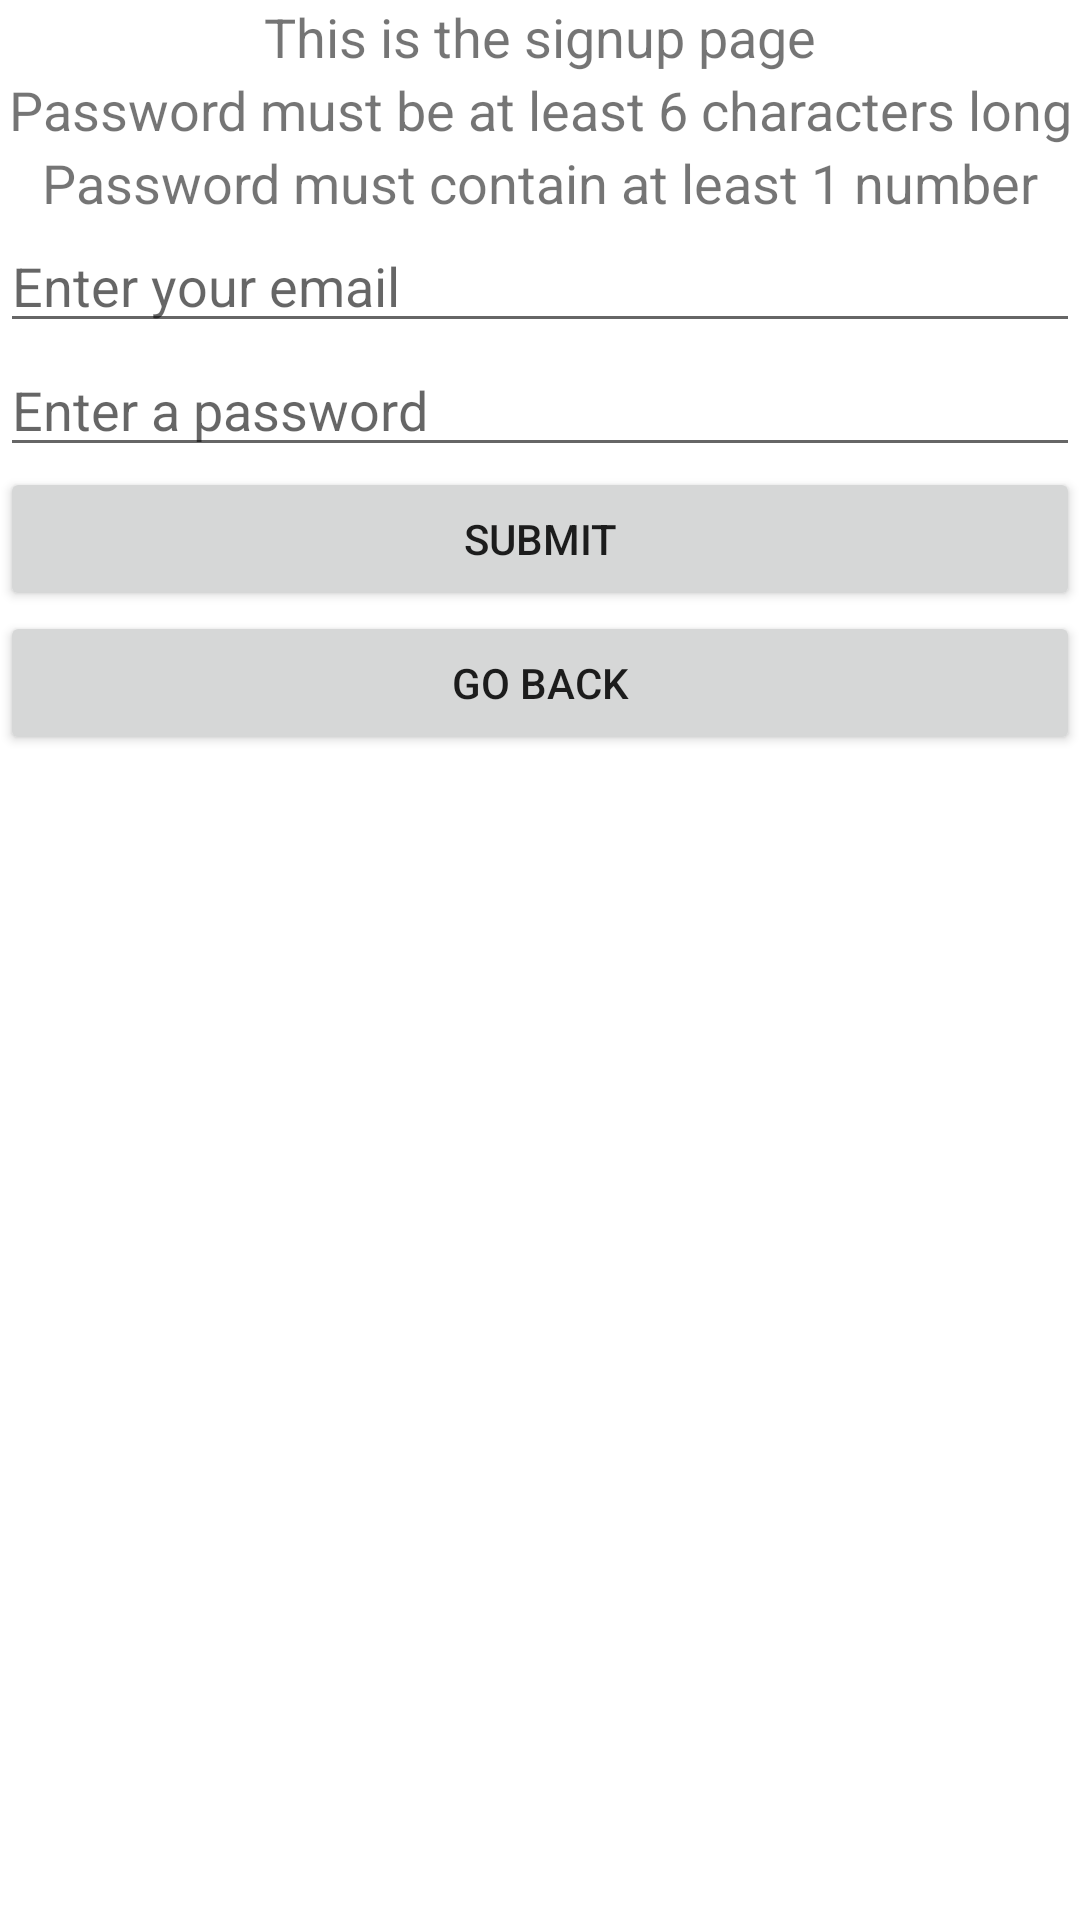

Layout XML and referenced resources for this Android screen:
<!-- AndroidManifest.xml: application theme Theme.Assessment_3 -->
<!-- res/layout/activity_signup.xml -->
<?xml version="1.0" encoding="utf-8"?>
<LinearLayout xmlns:android="http://schemas.android.com/apk/res/android"
    android:layout_width="match_parent"
    android:layout_height="match_parent"
    android:orientation="vertical">
    <TextView
        android:id="@+id/textView"
        android:layout_width="match_parent"
        android:layout_height="wrap_content"
        android:gravity="center"
        android:text="This is the signup page"
        android:textSize="18sp" />
    <TextView
        android:id="@+id/textView2"
        android:layout_width="match_parent"
        android:layout_height="wrap_content"
        android:gravity="center"
        android:text="Password must be at least 6 characters long"
        android:textSize="18sp" />
    <TextView
        android:id="@+id/textView3"
        android:layout_width="match_parent"
        android:layout_height="wrap_content"
        android:gravity="center"
        android:text="Password must contain at least 1 number"
        android:textSize="18sp" />
    <EditText
        android:id="@+id/emailEditText"
        android:layout_width="match_parent"
        android:layout_height="wrap_content"
        android:hint="Enter your email"
        android:inputType="textEmailAddress"
        />
    <EditText
        android:id="@+id/passwordEditText"
        android:layout_width="match_parent"
        android:layout_height="wrap_content"
        android:hint="Enter a password"
        android:inputType="textPassword"
        />
    <Button
        android:id="@+id/addButton"
        android:layout_width="match_parent"
        android:layout_height="wrap_content"
        android:text="Submit"
        />
    <Button
        android:id="@+id/backButton"
        android:layout_width="match_parent"
        android:layout_height="wrap_content"
        android:text="Go Back" />

</LinearLayout>
<!-- resources referenced by this layout -->
<resources>
  <style name="Theme.Assessment_3" parent="Theme.MaterialComponents.DayNight.DarkActionBar">
          
          <item name="colorPrimary">@color/purple_500</item>
          <item name="colorPrimaryVariant">@color/purple_700</item>
          <item name="colorOnPrimary">@color/white</item>
          
          <item name="colorSecondary">@color/teal_200</item>
          <item name="colorSecondaryVariant">@color/teal_700</item>
          <item name="colorOnSecondary">@color/black</item>
          
          <item name="android:statusBarColor" tools:targetApi="l">?attr/colorPrimaryVariant</item>
          
      </style>
  <!-- not gathered from this repository: default colours our renderer supplied (Android Studio template values) -->
  <color name="purple_500">#FF6200EE</color>
  <color name="purple_700">#FF3700B3</color>
  <color name="teal_200">#FF03DAC5</color>
  <color name="teal_700">#FF018786</color>
  <color name="black">#FF000000</color>
  <color name="white">#FFFFFFFF</color>
</resources>
